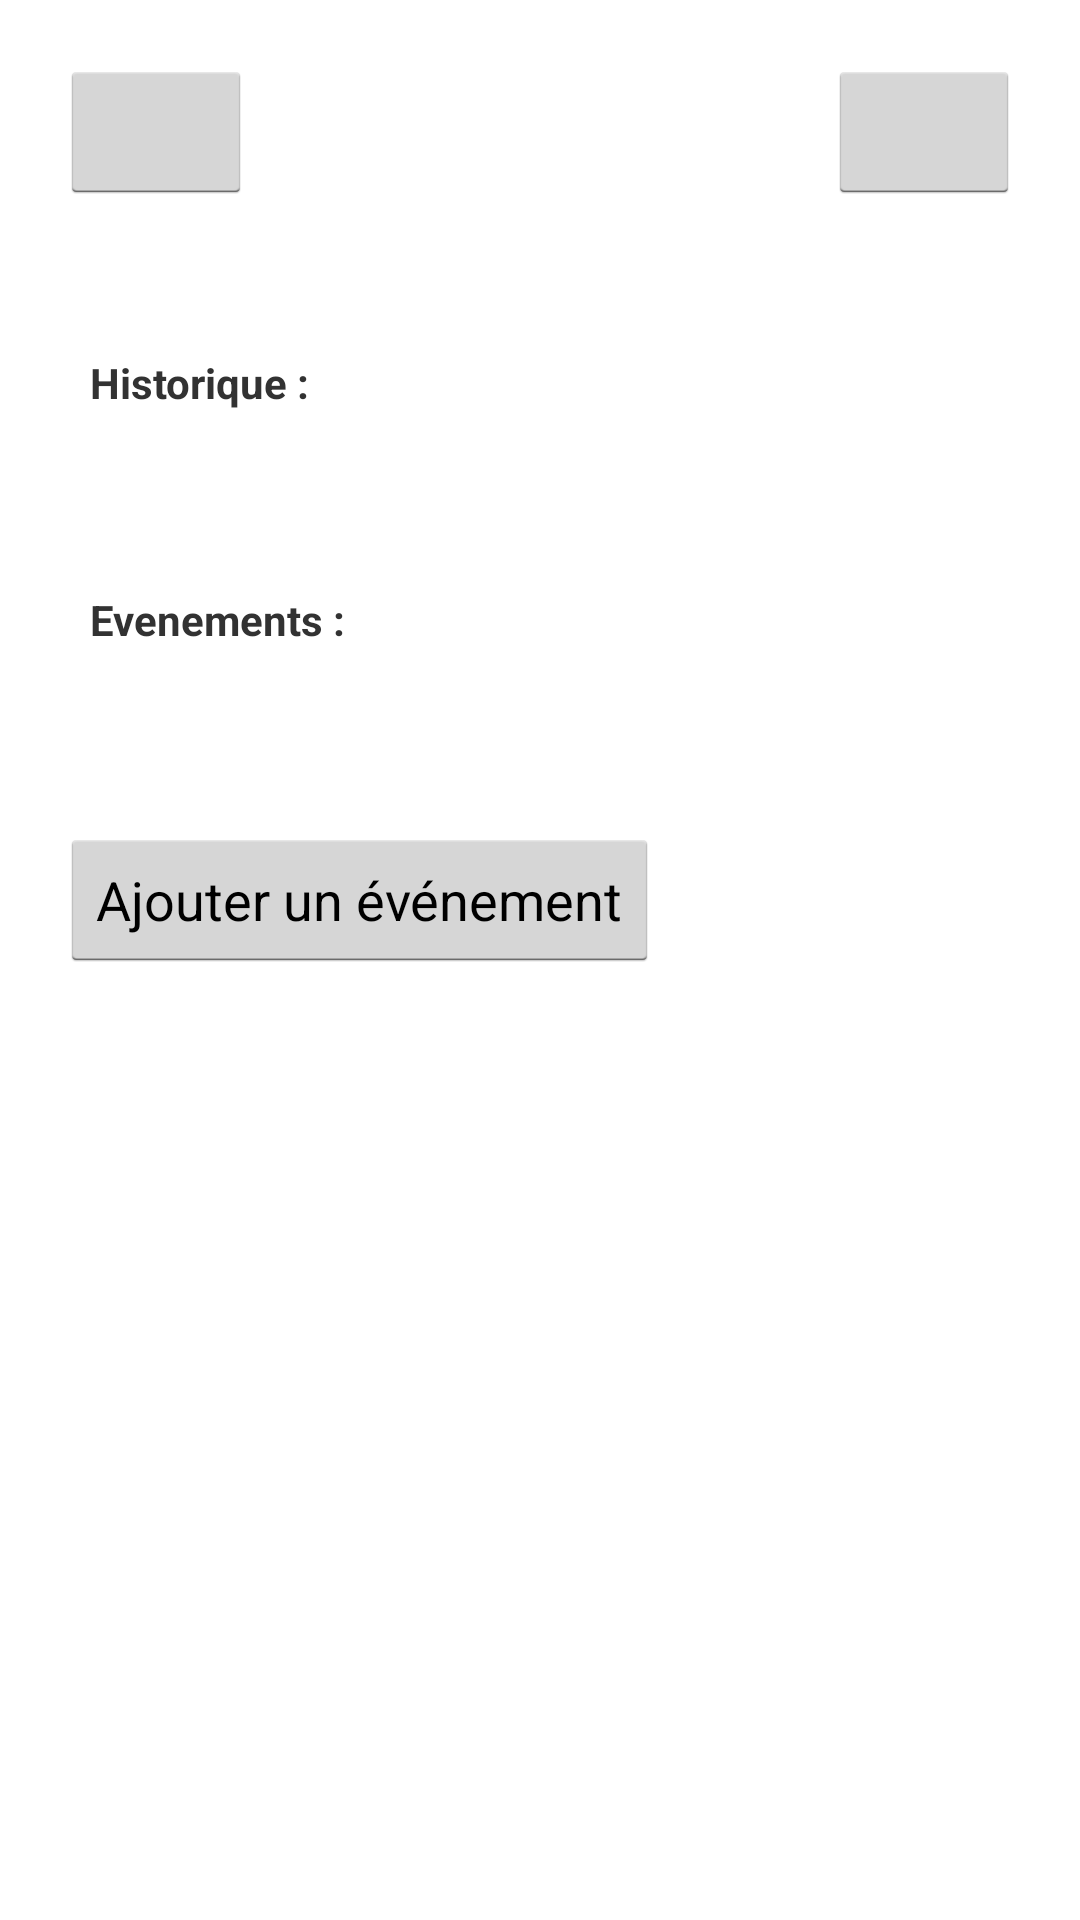

Reconstruct the res/layout file that produces this screen, plus the resources it refers to.
<!-- AndroidManifest.xml: application theme theme -->
<!-- res/layout/activity_vue_jour.xml -->
<?xml version="1.0" encoding="utf-8"?>
<LinearLayout xmlns:android="http://schemas.android.com/apk/res/android"
    android:orientation="vertical" android:layout_width="match_parent"
    android:layout_height="match_parent">

    <RelativeLayout
        android:layout_width="match_parent"
        android:layout_height="wrap_content"
        android:padding="20dp">

        <Button
            android:layout_width="wrap_content"
            android:layout_height="wrap_content"
            android:layout_centerVertical="true"
            android:layout_alignParentLeft="true"
            android:id="@+id/btnJourPrecedent"/>

        <TextView
            android:layout_width="wrap_content"
            android:layout_height="wrap_content"
            android:id="@+id/txtJourActuel"
            android:layout_centerInParent="true"/>

        <Button
            android:layout_width="wrap_content"
            android:layout_height="wrap_content"
            android:layout_centerVertical="true"
            android:layout_alignParentRight="true"
            android:id="@+id/btnJourSuivant"/>

        </RelativeLayout>

    <ScrollView
        android:layout_width="match_parent"
        android:layout_height="wrap_content">

        <LinearLayout
            android:layout_width="match_parent"
            android:layout_height="wrap_content"
            android:orientation="vertical">

    <TextView
        android:layout_width="wrap_content"
        android:layout_height="wrap_content"
        android:textStyle="bold"
        android:text="Historique : "
        android:padding="30dp"/>

    <LinearLayout
        android:layout_width="match_parent"
        android:layout_height="wrap_content"
        android:id="@+id/listeHistorique"
        android:orientation="vertical"></LinearLayout>

        <TextView
            android:layout_width="wrap_content"
            android:layout_height="wrap_content"
            android:textStyle="bold"
            android:text="Evenements : "
            android:padding="30dp"/>

    <LinearLayout
        android:layout_width="match_parent"
        android:layout_height="wrap_content"
        android:id="@+id/listeEvenement"
        android:orientation="vertical"></LinearLayout>

    <Button
        android:layout_width="wrap_content"
        android:layout_height="wrap_content"
        android:layout_marginTop="30dp"
        android:layout_marginLeft="20dp"
        android:id="@+id/BtnAjoutEvent"
        android:text="Ajouter un événement"/>

        </LinearLayout>

    </ScrollView>

</LinearLayout>
<!-- resources referenced by this layout -->
<resources>
  <style name="theme" parent="android:Theme.Holo.Light">
  
      </style>
</resources>
